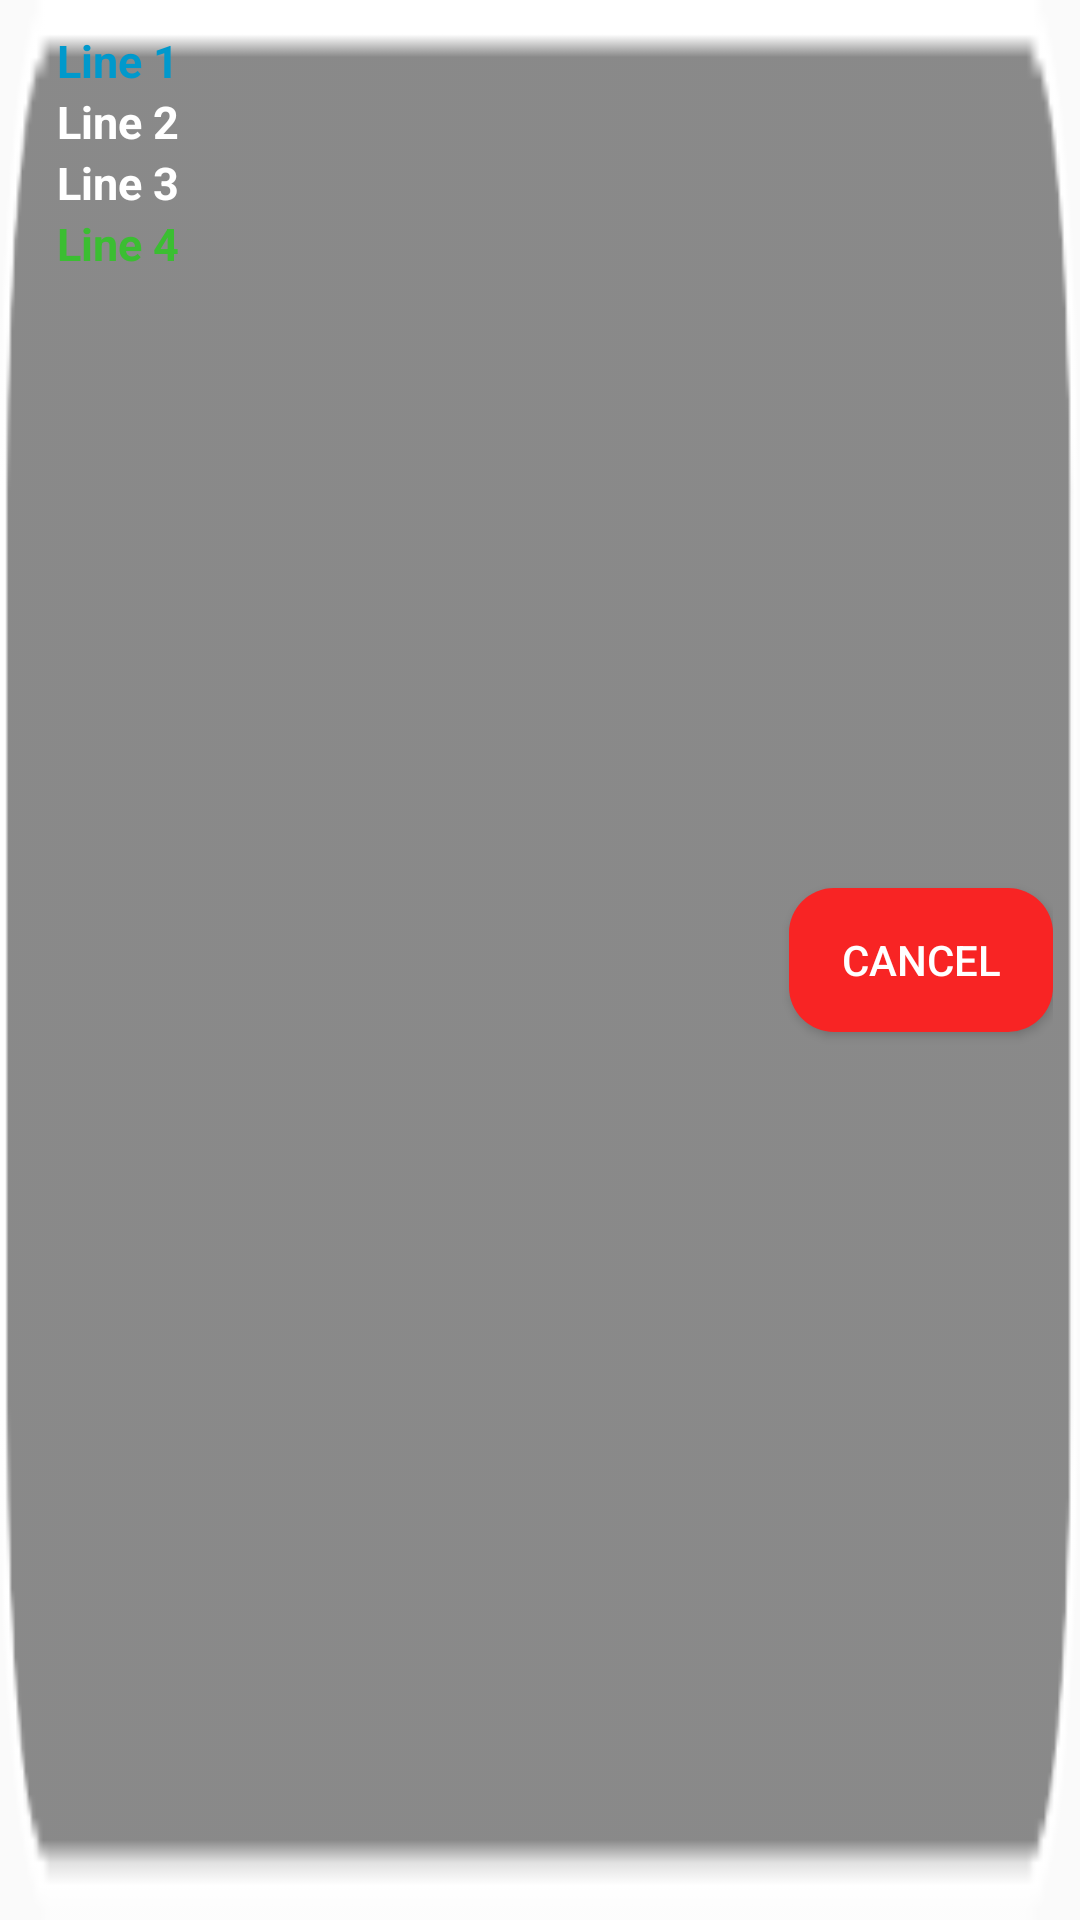

Layout XML and referenced resources for this Android screen:
<!-- AndroidManifest.xml: application theme AppTheme -->
<!-- res/layout/hist_card.xml -->
<androidx.cardview.widget.CardView
    xmlns:android="http://schemas.android.com/apk/res/android"
    xmlns:app="http://schemas.android.com/apk/res-auto"
    android:layout_width="match_parent" android:layout_height="wrap_content"
    app:cardElevation="0dp"
    app:cardBackgroundColor="@android:color/transparent"
    app:cardMaxElevation="0dp"
    android:layout_marginBottom="40dp"
    app:cardCornerRadius="6dp">
    <ImageView
        android:layout_width="match_parent"
        android:layout_height="match_parent"
        android:scaleType="fitXY"
        android:background="@drawable/listitrm"
        android:contentDescription="TODO" />

    <RelativeLayout
        android:layout_width="match_parent"
        android:layout_height="match_parent"
        android:layout_margin="4dp"
        android:layout_marginBottom="30dp"
        android:padding="5dp">


        <TextView
            android:id="@+id/hist_doc"
            android:layout_width="wrap_content"
            android:layout_height="wrap_content"
            android:layout_alignParentTop="true"
            android:layout_marginTop="1dp"
            android:layout_marginLeft="10dp"

            android:text="Line 1"
            android:textColor="@android:color/holo_blue_dark"
            android:textSize="15sp"
            android:textStyle="bold" />

        <TextView
            android:id="@+id/hist_dat"
            android:layout_width="wrap_content"
            android:layout_height="wrap_content"
            android:layout_below="@id/hist_doc"

            android:text="Line 2"
            android:textColor="#ffffff"
            android:textSize="15sp"
            android:textStyle="bold"
            android:layout_marginLeft="10dp"/>

        <TextView
            android:id="@+id/hist_time"
            android:layout_width="wrap_content"
            android:layout_height="wrap_content"
            android:layout_below="@id/hist_dat"

            android:text="Line 3"
            android:textColor="#ffffff"
            android:textSize="15sp"
            android:textStyle="bold"
            android:layout_marginLeft="10dp"/>

        <TextView
            android:id="@+id/hist_stat"
            android:layout_width="wrap_content"
            android:layout_height="wrap_content"
            android:layout_below="@id/hist_time"
            android:textColor="@color/Green"

            android:text="Line 4"

            android:textSize="15sp"
            android:textStyle="bold"
            android:layout_marginLeft="10dp"/>
        <Button
            android:layout_width="wrap_content"
            android:layout_height="wrap_content"
            android:layout_centerVertical="true"
            android:text="Cancel"
            android:textColor="#ffffff"
            android:id="@+id/cancel"
            android:background="@drawable/redb"
            android:layout_alignParentRight="true"/>


    </RelativeLayout>
</androidx.cardview.widget.CardView>
<!-- resources referenced by this layout -->
<resources>
  <color name="Green">#3BBE32</color>
  <!-- drawable listitrm: png bitmap (drawable, 2379 bytes) -->
  <!-- drawable redb (drawable) -->
  <?xml version="1.0" encoding="utf-8"?>
  <shape xmlns:android="http://schemas.android.com/apk/res/android"
      android:shape="rectangle">
      <solid android:color="#F82424" />
      <corners android:radius="15dp" />
  </shape>
  <style name="AppTheme" parent="Theme.AppCompat.Light.NoActionBar">
          
          <item name="colorPrimary">@color/colorPrimary</item>
          <item name="colorPrimaryDark">@color/colorPrimaryDark</item>
          <item name="colorAccent">@color/colorAccent</item>
      </style>
  <color name="colorPrimary">#6200EE</color>
  <color name="colorPrimaryDark">#012643</color>
  <color name="colorAccent">#FFFFFF</color>
</resources>
